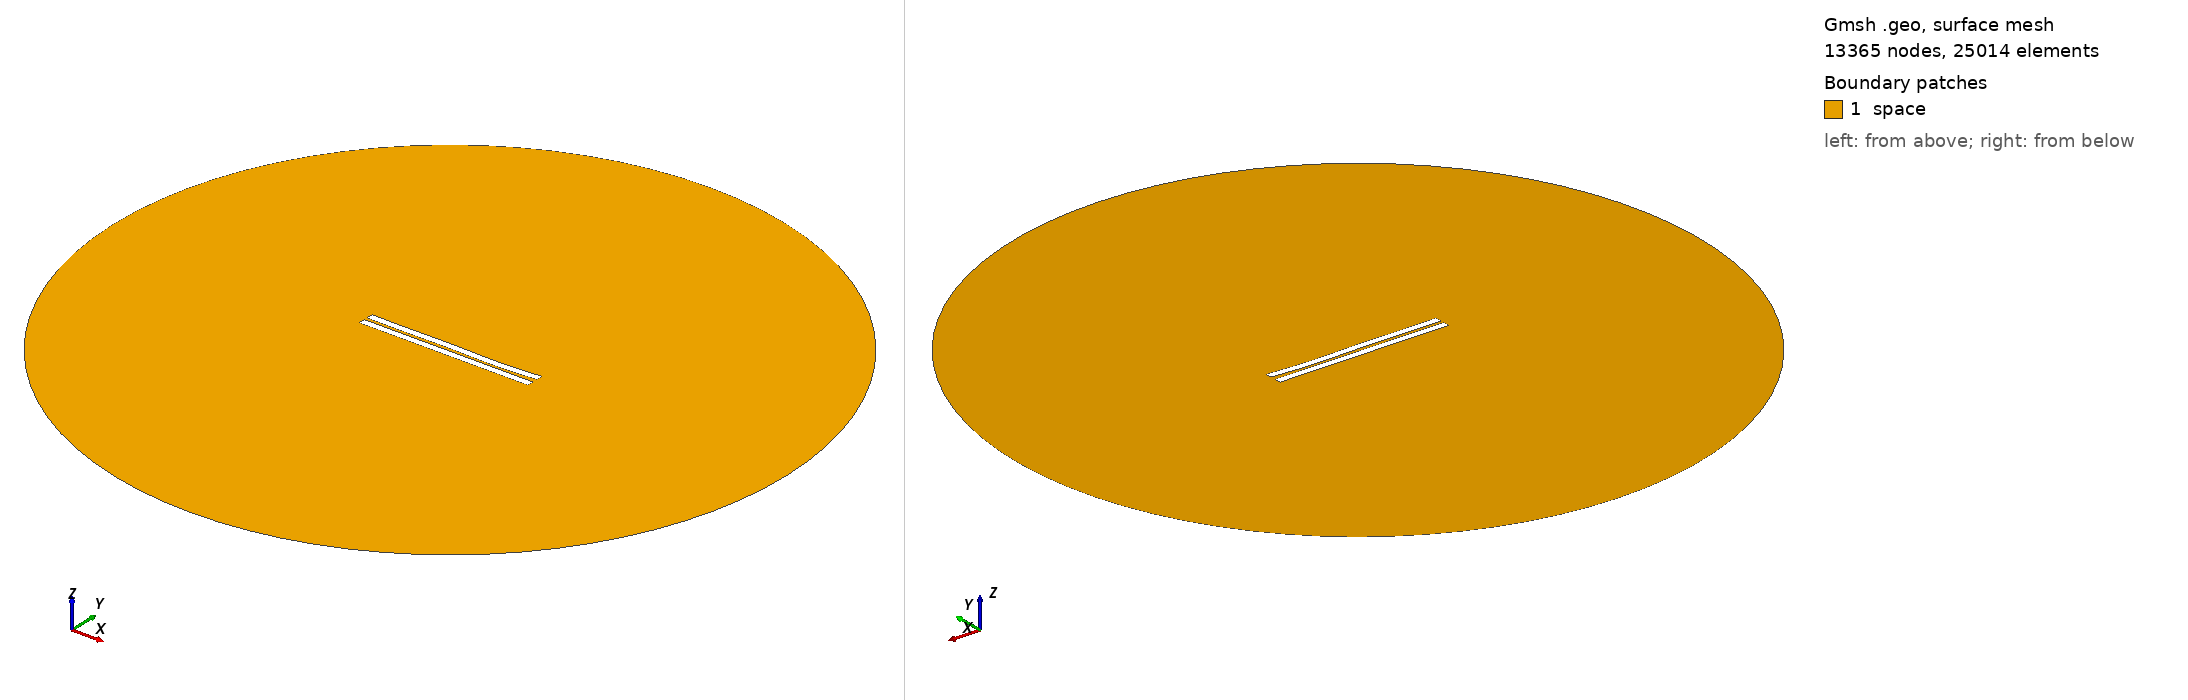

Gmsh geometry script, surface-meshed: 13365 nodes, 25014 surface elements. Boundary patches (legend numbers): 1 space. Left view from above one corner, right view from below the opposite corner. Legend entries are the model's physical surfaces. The drawing asked Gmsh for element sizes between 1% and 20% of the model's largest extent; the script's own settings can give other sizes.

=== 1521.geo (drawn) ===
//---------------------------------------
// Geometry kernel
//---------------------------------------

SetFactory("OpenCASCADE");



//---------------------------------------
// Parameters of the geometry
//---------------------------------------

// Overetch of the upper plate
overetch = 0.0;

// Distance between the plates
distance = 2.0;

// Discretization over the x axis (for the deformation)
nx = 50; 

// Length of the plate
L = 100 - overetch; 

// Number of modes
n = 4; 

// 1st mode coefficient
coeff(1) = 0.0;
beta(1) = 0.596864 * 3.1415926535 / L;

// 2nd mode coefficient
coeff(2) = -0.15;
beta(2) = 1.49418 * 3.1415926535 / L;

// 3rd mode coefficient
coeff(3) = 0.15;
beta(3) = 2.50025 * 3.1415926535 / L;

// 4th mode coefficient
coeff(4) = -0.15;
beta(4) = 3.49999 * 3.1415926535 / L;



//---------------------------------------
// Upper plate (deformed rectangle)
//---------------------------------------

// Coordiantes of the upper plate
xmin = -50;
xmax = 50 - overetch;

// Height of the upper plate
yheight = 4 - 2 * overetch;

// Indexes of the points
UpperID[] = {};
LowerID[] = {};
LeftID[] = {};
RightID[] = {};

// Point index
p = 1;

// Horizontal edges
For i In {1:nx}
    x = xmin + (i-1)*(xmax - xmin)/(nx-1);

    y_bottom = distance / 2 + overetch;
    For j In {1:n}
        C = (Cosh(beta(j)*L) + Cos(beta(j)*L)) / (Sinh(beta(j)*L) + Sin(beta(j)*L));
        y_bottom  = y_bottom + coeff(j) * (Cosh(beta(j)*(x+50)) - Cos(beta(j)*(x+50)) - C * (Sinh(beta(j)*(x+50)) - Sin(beta(j)*(x+50))));
    EndFor

    y_top = y_bottom + yheight;

    Point(p) = {x, y_top, 0, 1.0};
    UpperID[i] = p;
    p = p + 1;

    Point(p) = {x, y_bottom, 0, 1.0};
    LowerID[i] = p;
    p = p + 1;
EndFor

// Create point lists
UpperPts[] = {}; LowerPts[] = {};
For i In {1:nx}
  UpperPts[] += {UpperID[i]};
  LowerPts[] += {LowerID[i]};
EndFor

// Build splines
Spline(1) = {UpperPts[]};
Spline(2) = {LowerPts[]};
Line(3) = {LowerPts[nx-1], UpperPts[nx-1]};
Line(4) = {LowerPts[0], UpperPts[0]};

// Build the plane surface
Curve Loop(1) = {2, 3, -1, -4};
Plane Surface(1) = {1};



//---------------------------------------
// Lower plate (rectangle)
//---------------------------------------

// Vertices
Point(1001) = {-50, -1, 0, 1.0};
Point(1002) = { 50, -1, 0, 1.0};
Point(1003) = { 50,  -5, 0, 1.0};
Point(1004) = {-50,  -5, 0, 1.0};

// Edges
Line(5) = {1001, 1002};
Line(6) = {1002, 1003};
Line(7) = {1003, 1004};
Line(8) = {1004, 1001};

// Plane surface
Line Loop(2) = {5, 6, 7, 8};
Plane Surface(2) = {2}; 



//---------------------------------------
// Outer (fictious) boundary
//---------------------------------------

// Points
Point(1005) = {0, 0, 0};       // Center
Point(1006) = {200, 0, 0};     // Start point
Point(1007) = {0, 200, 0};     // 90 degrees
Point(1008) = {-200, 0, 0};    // 180 degrees
Point(1009) = {0, -200, 0};    // 270 degrees

// Circle arcs (each needs start, center, end)
Circle(9) = {1006, 1005, 1007};
Circle(10) = {1007, 1005, 1008};
Circle(11) = {1008, 1005, 1009};
Circle(12) = {1009, 1005, 1006};

// Plane surface for the entire domain
Curve Loop(3) = {9, 10, 11, 12};
Surface(3) = {3};

// Subtract the plates from the whole domain to obtain the actual domain where we want to solve the equations
BooleanDifference{ Surface{3}; Delete; }{ Surface{1}; Surface{2}; Delete; }




//---------------------------------------
// Transfinite Lines/Curves
//---------------------------------------

// Set the number of points on the boundaries
r = 7;

// Plates
Transfinite Curve {1, 2} = 50*r Using Progression 1;
Transfinite Curve {3, 4} = 2*r Using Progression 1;
Transfinite Line {5, 7} = 50*r Using Progression 1;
Transfinite Line {6, 8} = 2*r Using Progression 1;

// Outer boundary
Transfinite Line {9, 10, 11, 12} = 20 Using Progression 1;



//---------------------------------------
// Physical groups
//---------------------------------------                

// Physical curves (boundaries)
Physical Line("force_segment", 10) = {2};
Physical Line("upper_plate", 11) = {1, 3, 4};
Physical Line("lower_plate", 12) = {5, 6, 7, 8};
Physical Line("boundary", 20) = {9, 10, 11, 12};

// Physical Surfaces
Physical Surface("space", 30) = {3};



//---------------------------------------
// 6. Generate the Mesh
//---------------------------------------

// 2D mesh generation
Mesh 2;
